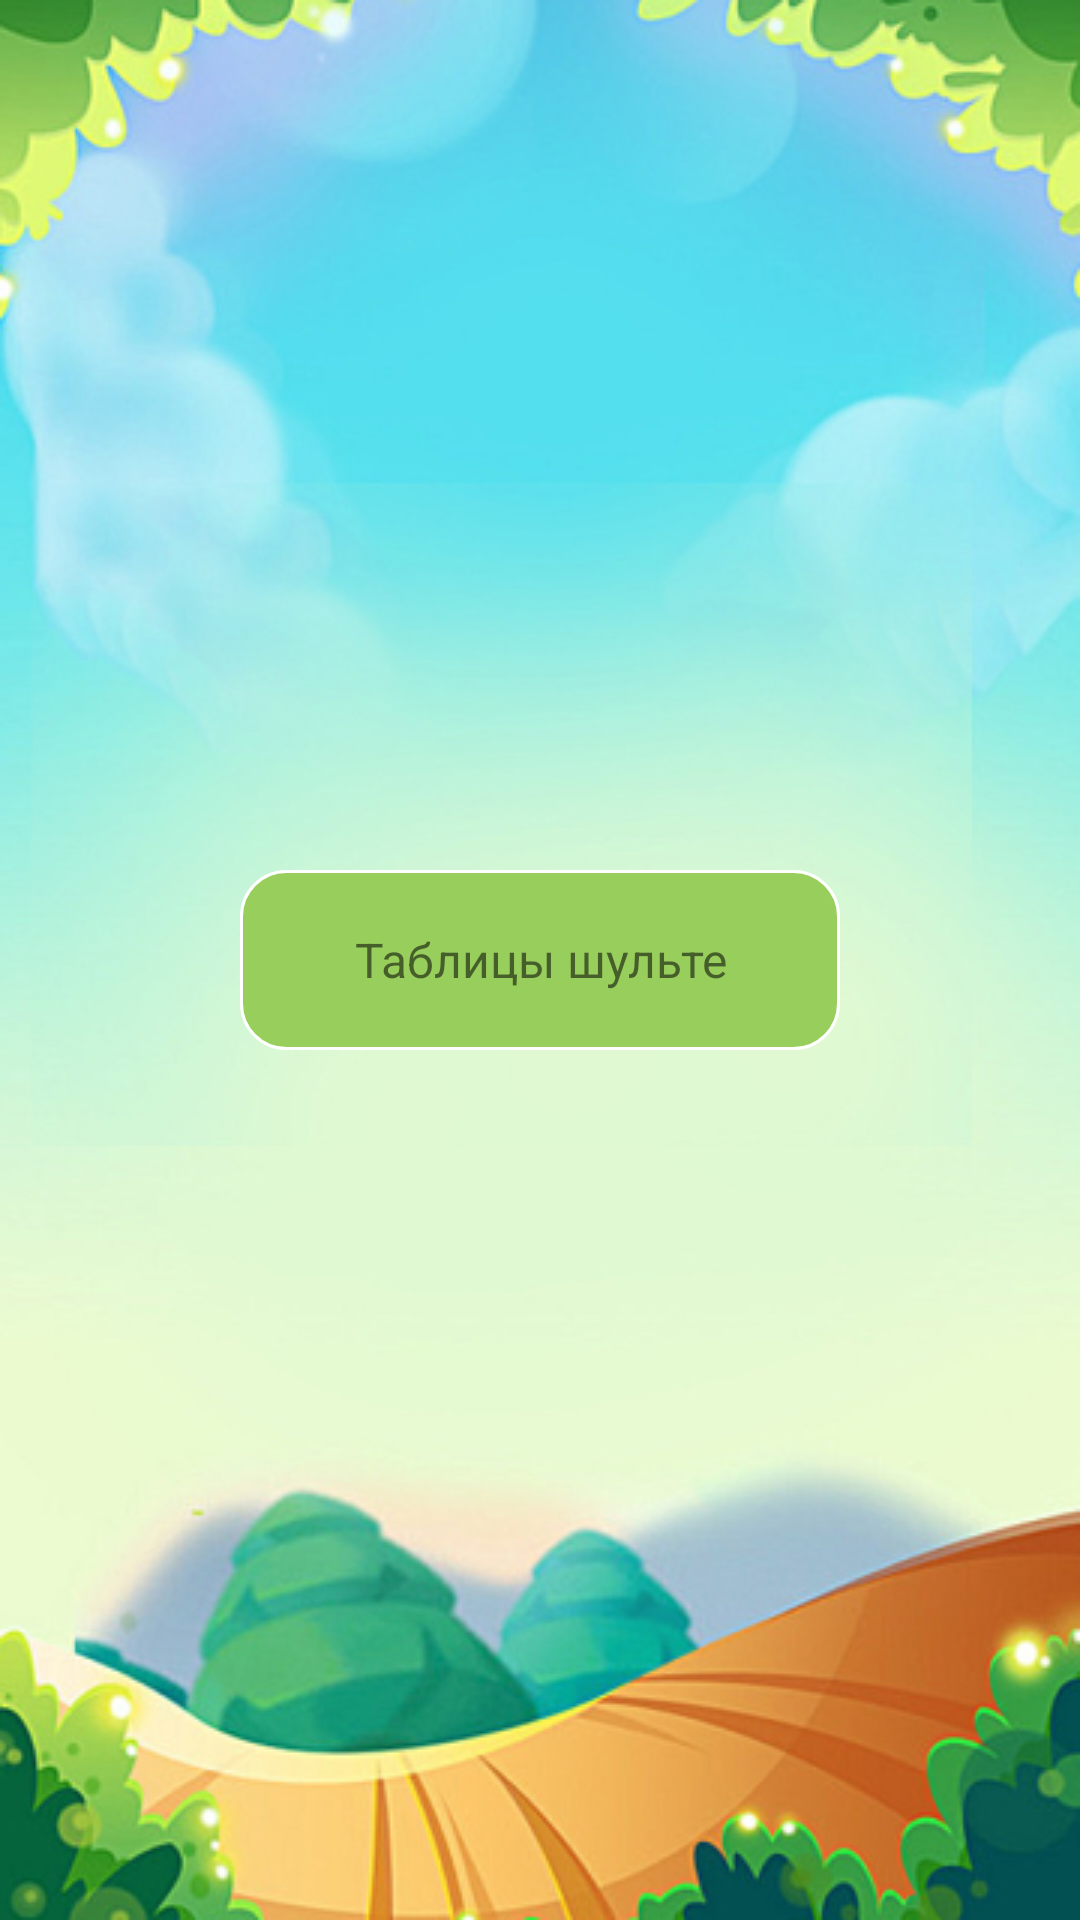

Android layout source for this screen:
<!-- AndroidManifest.xml: application theme AppTheme.NoActionBar -->
<!-- res/layout/fragment_dashboard.xml -->
<?xml version="1.0" encoding="utf-8"?>
<RelativeLayout xmlns:android="http://schemas.android.com/apk/res/android"
    xmlns:app="http://schemas.android.com/apk/res-auto"
    android:layout_width="match_parent"
    android:layout_height="match_parent"
    android:background="@drawable/background">

    <TextView
        android:id="@+id/shulteTable"
        android:layout_width="200dp"
        android:layout_height="60dp"
        android:layout_marginLeft="85dp"
        android:layout_marginTop="200dp"
        android:background="@drawable/rounded_corner"
        android:clickable="true"
        android:gravity="center"
        android:text="@string/shulte_table"
        android:textSize="16dp"
        android:layout_centerInParent="true"/>
</RelativeLayout>
<!-- resources referenced by this layout -->
<resources>
  <!-- drawable background: png bitmap (drawable, 248957 bytes) -->
  <!-- drawable rounded_corner (drawable) -->
  <?xml version="1.0" encoding="utf-8"?>
  <shape xmlns:android="http://schemas.android.com/apk/res/android" >
      <stroke
          android:width="1dp"
          android:color="#ffffff" />
  
      <solid android:color="#98CF5C" />
  
      <padding
          android:left="1dp"
          android:right="1dp"
          android:bottom="1dp"
          android:top="1dp" />
  
      <corners android:radius="15dp" />
  </shape>
  <string name="shulte_table">Таблицы шульте</string>
  <style name="AppTheme.NoActionBar">
          <item name="android:windowAnimationStyle">@null</item>
          <item name="windowActionBar">false</item>
          <item name="windowNoTitle">true</item>
          <item name="elevation">0dp</item>
      </style>
</resources>
